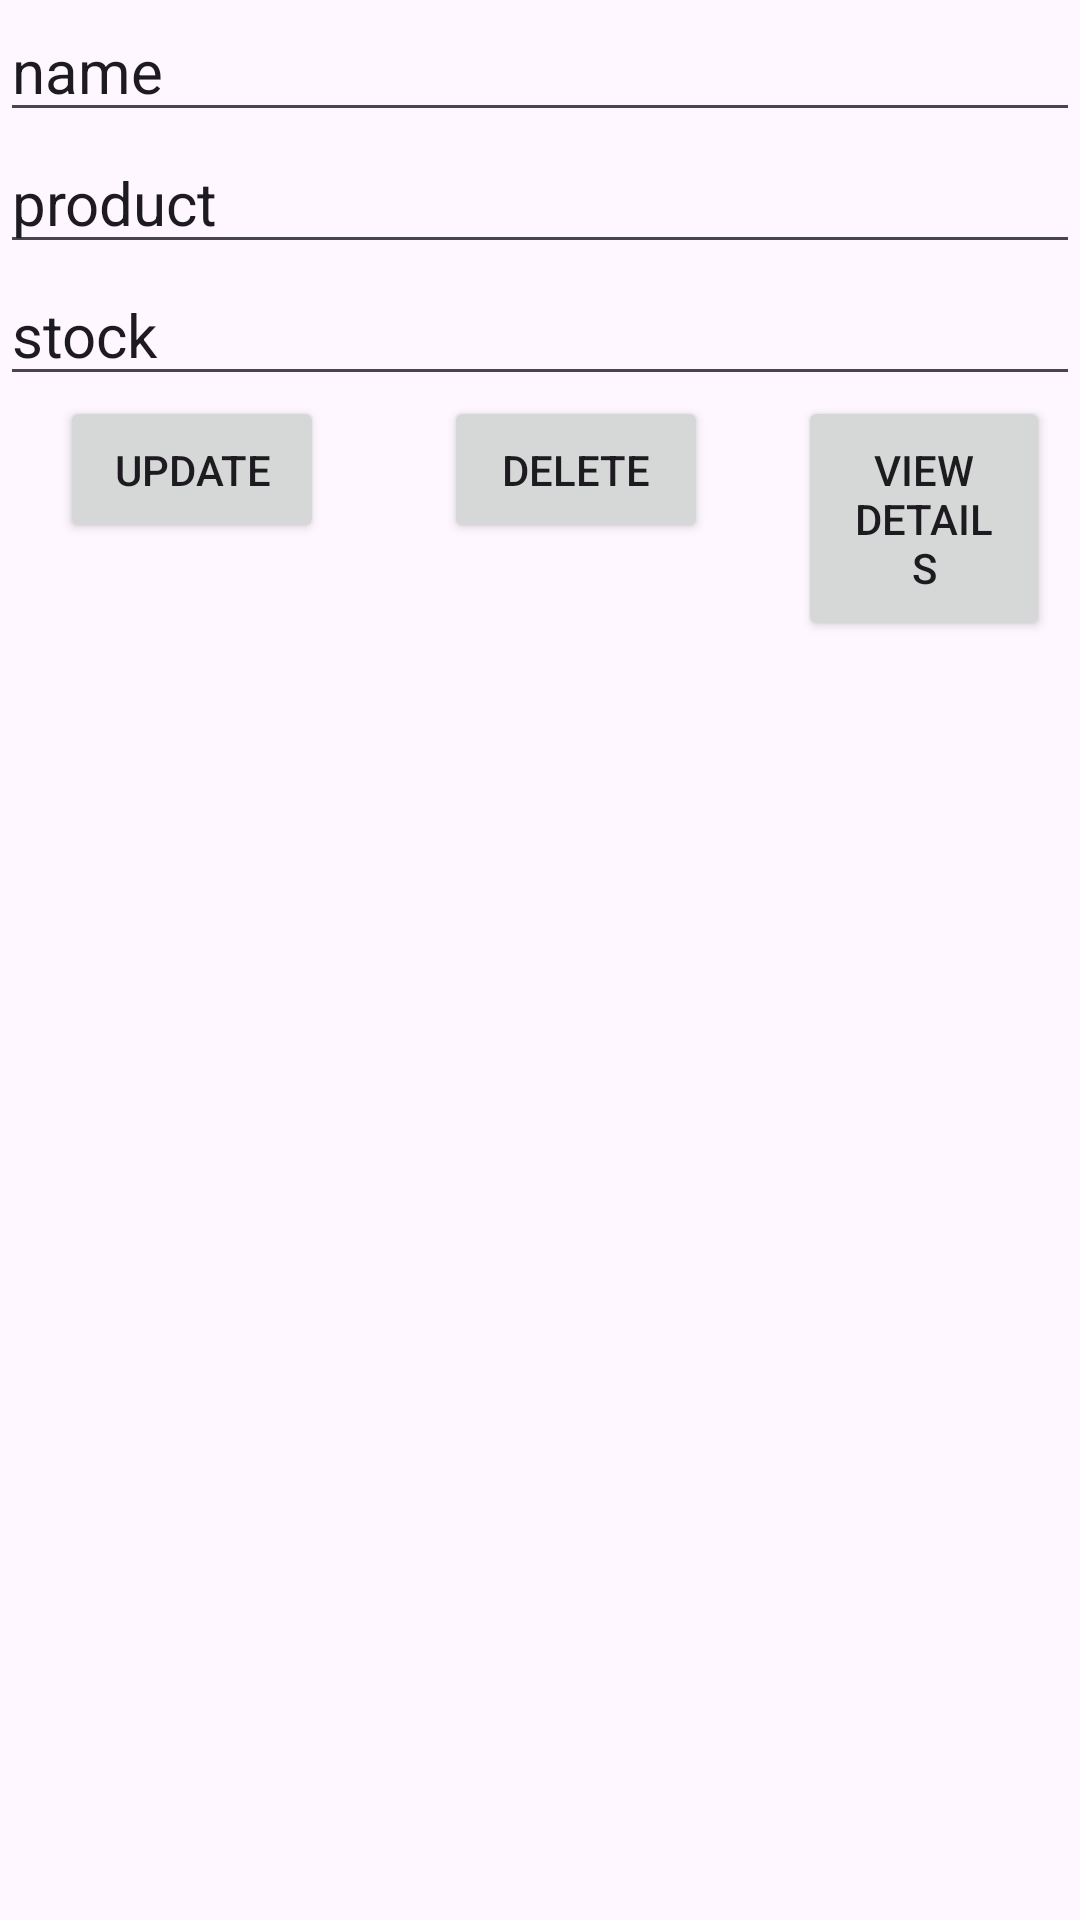

Here is an Android app screen rendered from its layout file. Give the layout XML and the strings, colors and styles it references.
<!-- AndroidManifest.xml: application theme Theme.Tasknavigraphfragementcrud -->
<!-- res/layout/base_item_layout.xml -->
<?xml version="1.0" encoding="utf-8"?>
<LinearLayout xmlns:android="http://schemas.android.com/apk/res/android"
    android:layout_width="match_parent"
    android:orientation="vertical"
    android:layout_height="wrap_content">

    <EditText
        android:id="@+id/edt1"
        android:layout_width="match_parent"
        android:text="name"
        android:layout_height="wrap_content"
        android:textSize="20sp"
        />
    <EditText
        android:id="@+id/edt2"
        android:layout_width="match_parent"
        android:layout_height="wrap_content"
        android:textSize="20dp"
        android:text="product"/>
    <EditText
        android:id="@+id/edt3"
        android:layout_width="match_parent"
        android:layout_height="wrap_content"
        android:textSize="20dp"
        android:text="stock"/>
    <LinearLayout
        android:layout_width="wrap_content"
        android:layout_height="match_parent">

    <Button
        android:id="@+id/btn2"
        android:layout_width="match_parent"
        android:text="UPDATE"
        android:padding="15dp"
        android:layout_marginHorizontal="20dp"
        android:layout_height="wrap_content"/>
    <Button
        android:id="@+id/btn3"
        android:layout_width="match_parent"
        android:text="DELETE"
        android:padding="15dp"
        android:layout_marginHorizontal="20dp"
        android:layout_height="wrap_content"/>

    <Button
        android:id="@+id/btn4"
        android:layout_width="match_parent"
        android:text="View Details"
        android:padding="15dp"
        android:layout_marginHorizontal="10dp"
        android:layout_height="wrap_content"/>
    </LinearLayout>



</LinearLayout>
<!-- resources referenced by this layout -->
<resources>
  <style name="Theme.Tasknavigraphfragementcrud" parent="Base.Theme.Tasknavigraphfragementcrud" />
  <style name="Base.Theme.Tasknavigraphfragementcrud" parent="Theme.Material3.DayNight.NoActionBar">
          
          
      </style>
</resources>
